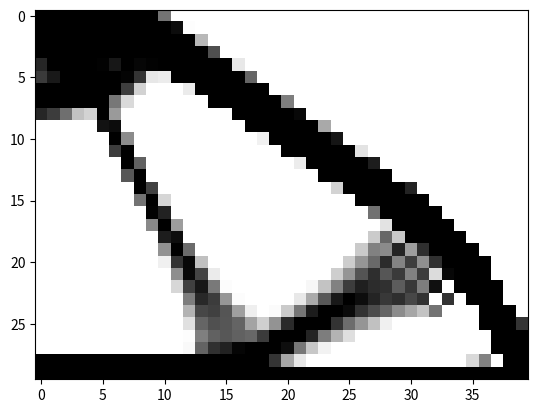

Python code for this plot:
import numpy as np
from scipy.sparse import csc_array
from scipy.sparse.linalg import spsolve
import matplotlib
from matplotlib.pyplot import imshow, show
nu, E = .3, 1
k = np.array([1/2 - nu/6, 1/8 + nu/8, -1/4 - nu/12, -1/8 + 3*nu/8, -1/4 + nu/12, -1/8 - nu/8, nu/6, 1/8 - 3*nu/8])
Ke = np.array([[k[0], k[1], k[2], k[3], k[4], k[5], k[6], k[7]],[k[1], k[0], k[7], k[6], k[5], k[4], k[3], k[2]],[k[2], k[7], k[0], k[5], k[6], k[3], k[4], k[1]],[k[3], k[6], k[5], k[0], k[7], k[2], k[1], k[4]],[k[4], k[5], k[6], k[7], k[0], k[1], k[2], k[3]],[k[5], k[4], k[3], k[2], k[1], k[0], k[7], k[6]],[k[6], k[3], k[4], k[1], k[2], k[7], k[0], k[5]],[k[7], k[2], k[1], k[4], k[3], k[6], k[5], k[0]],])*E/(1 - nu**2)
Ke_ = np.array([Ke])
nx, ny = 40, 30
nelem = nx*ny
ndof = 2*(nx + 1)*(ny + 1)
u = np.zeros(ndof)
fixeddofs = np.union1d(np.arange(0, 2*(ny + 1), 2), np.array([2*(nx + 1)*(ny + 1) - 1]))
freedofs = np.setdiff1d(np.arange(ndof), fixeddofs)
f = np.zeros(ndof)
f[1] = -1
_x, _y = np.meshgrid(np.arange(nx), np.arange(ny))
_x, _y = _x.ravel(), _y.ravel()
n1, n2 = (ny + 1)*_x + _y, (ny + 1)*(_x + 1) + _y
dofs = np.array([2*n1, 2*n1 + 1, 2*n2, 2*n2 + 1, 2*n2 + 2, 2*n2 + 3, 2*n1 + 2, 2*n1 + 3]).T
rows = np.repeat(dofs, 8, axis=1).ravel()
cols = np.tile(dofs, (1, 8)).ravel()
vf, p, lr = .3, 3, .05
x = np.ones(nelem)*vf
for i in range(100):
  K = csc_array(((Ke*(x**p)[:, None, None]).ravel(), (rows, cols)), shape=(ndof, ndof))
  u[freedofs] = spsolve(K[freedofs, :][:, freedofs], f[freedofs])
  uall = u[dofs]
  call = np.einsum('ni,ij,nj->n', uall, Ke, uall)
  c = np.sum(call)
  dc = -p*x**(p - 1)*call
  vol = np.average(x)
  print(f'{i = }, {c = }, {vol = }')
  x -= dc*lr
  if vol > vf: x -= vol - vf
  x = np.clip(x, 1e-3, 1)
imshow(-x.reshape((ny, nx)), cmap='gray')
show()
